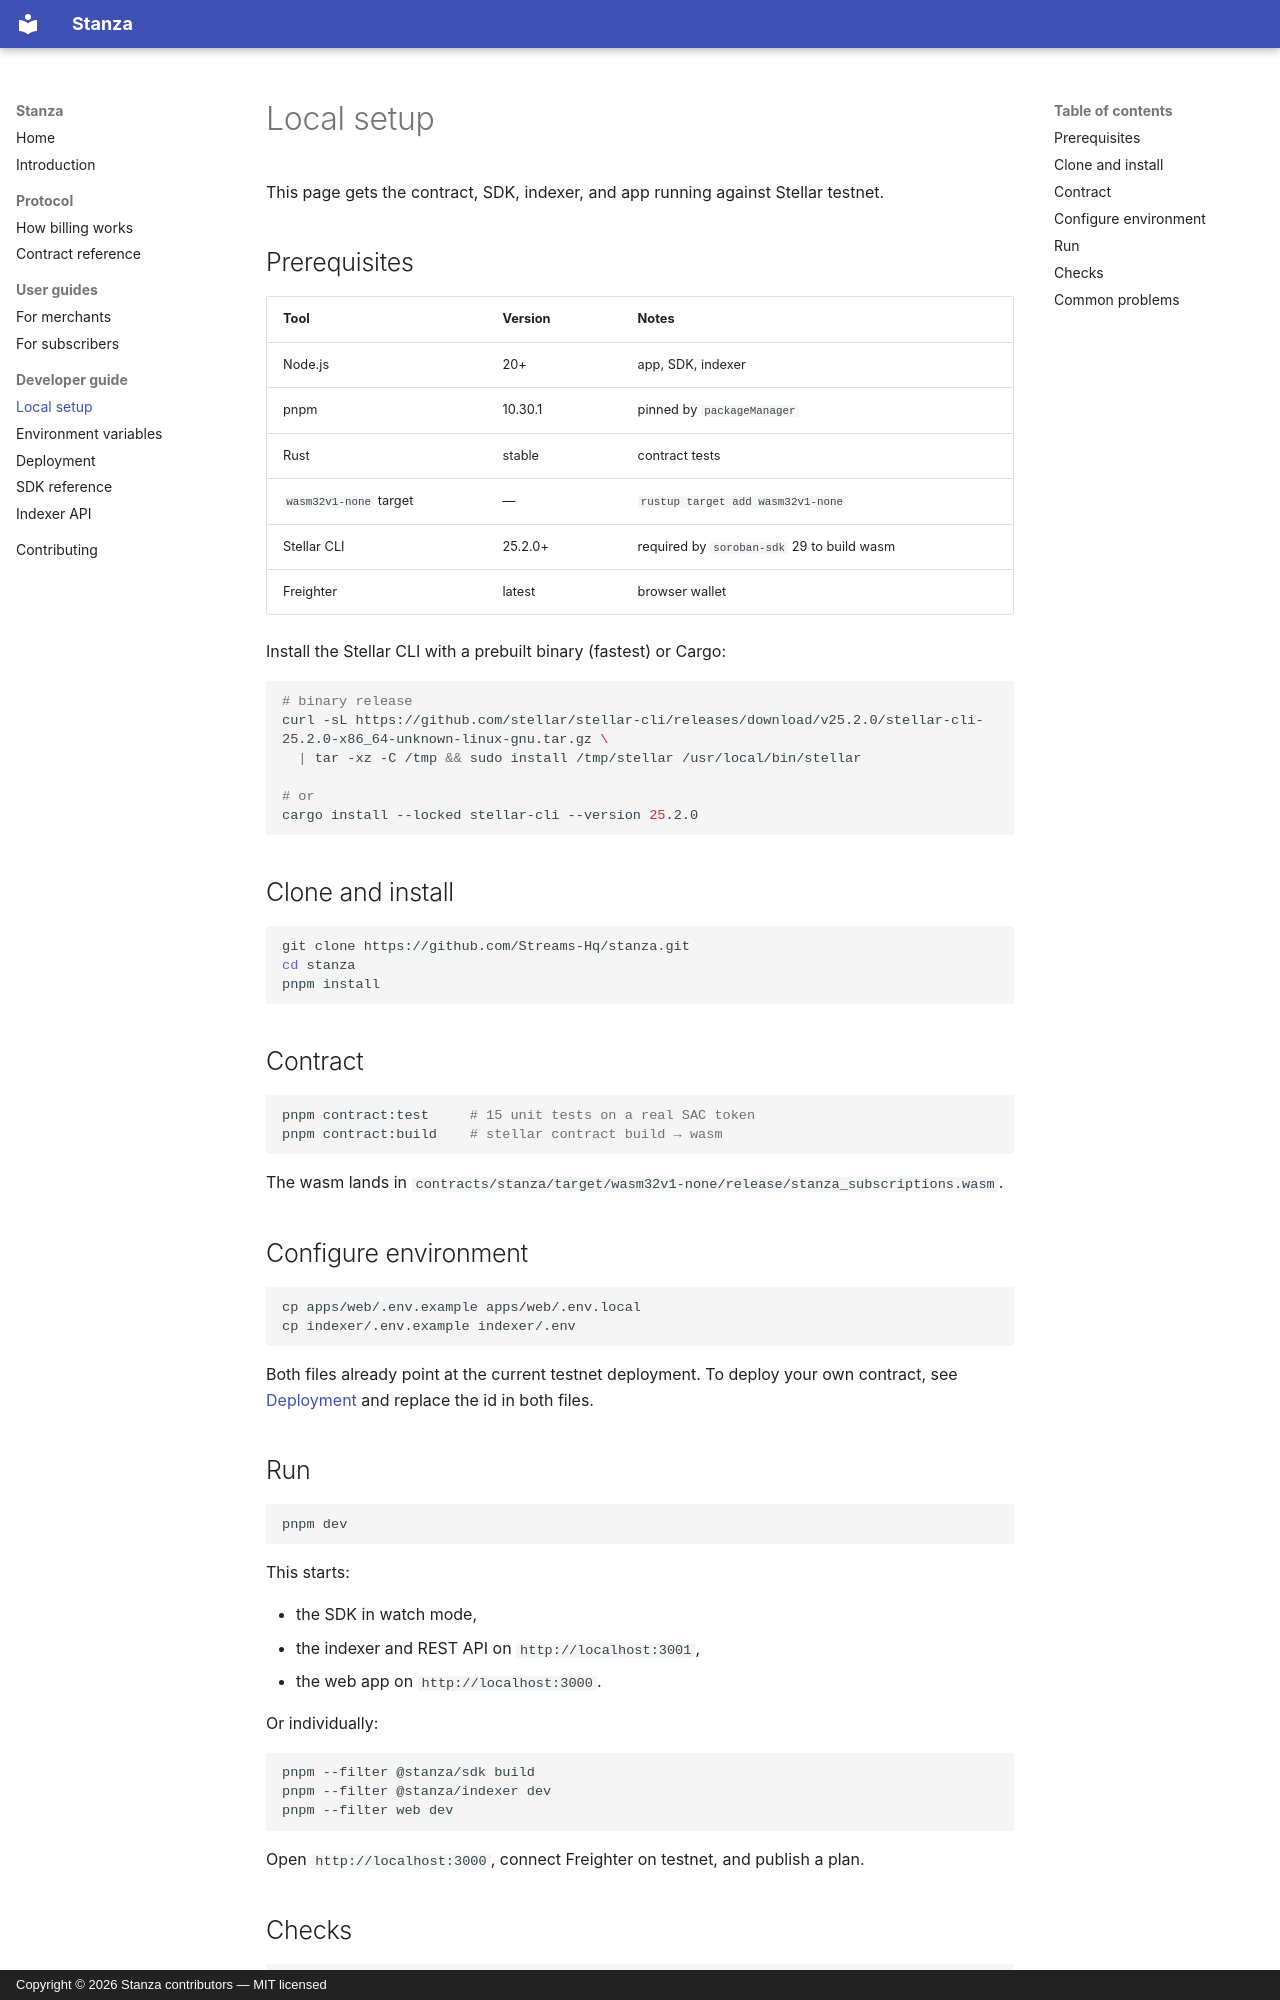

repository: Streams-Hq/stanza · page: developers/local-setup/index.html · generator: mkdocs · copyright: Copyright © 2026 Stanza contributors — MIT licensed

# Local setup

This page gets the contract, SDK, indexer, and app running against Stellar
testnet.

## Prerequisites

| Tool | Version | Notes |
| --- | --- | --- |
| Node.js | 20+ | app, SDK, indexer |
| pnpm | 10.30.1 | pinned by `packageManager` |
| Rust | stable | contract tests |
| `wasm32v1-none` target | — | `rustup target add wasm32v1-none` |
| Stellar CLI | 25.2.0+ | required by `soroban-sdk` 29 to build wasm |
| Freighter | latest | browser wallet |

Install the Stellar CLI with a prebuilt binary (fastest) or Cargo:

```bash
# binary release
curl -sL https://github.com/stellar/stellar-cli/releases/download/v25.2.0/stellar-cli-25.2.0-x86_64-unknown-linux-gnu.tar.gz \
  | tar -xz -C /tmp && sudo install /tmp/stellar /usr/local/bin/stellar

# or
cargo install --locked stellar-cli --version 25.2.0
```

## Clone and install

```bash
git clone https://github.com/Streams-Hq/stanza.git
cd stanza
pnpm install
```

## Contract

```bash
pnpm contract:test     # 15 unit tests on a real SAC token
pnpm contract:build    # stellar contract build → wasm
```

The wasm lands in
`contracts/stanza/target/wasm32v1-none/release/stanza_subscriptions.wasm`.

## Configure environment

```bash
cp apps/web/.env.example apps/web/.env.local
cp indexer/.env.example indexer/.env
```

Both files already point at the current testnet deployment. To deploy your own
contract, see [Deployment](deployment.md) and replace the id in both files.

## Run

```bash
pnpm dev
```

This starts:

- the SDK in watch mode,
- the indexer and REST API on `http://localhost:3001`,
- the web app on `http://localhost:3000`.

Or individually:

```bash
pnpm --filter @stanza/sdk build
pnpm --filter @stanza/indexer dev
pnpm --filter web dev
```

Open `http://localhost:3000`, connect Freighter on testnet, and publish a plan.

## Checks

```bash
pnpm contract:test                       # Rust unit tests
pnpm --filter @stanza/sdk test           # 16 TypeScript tests
pnpm build                               # SDK + indexer + web
pnpm docs:build                          # mkdocs --strict
```
